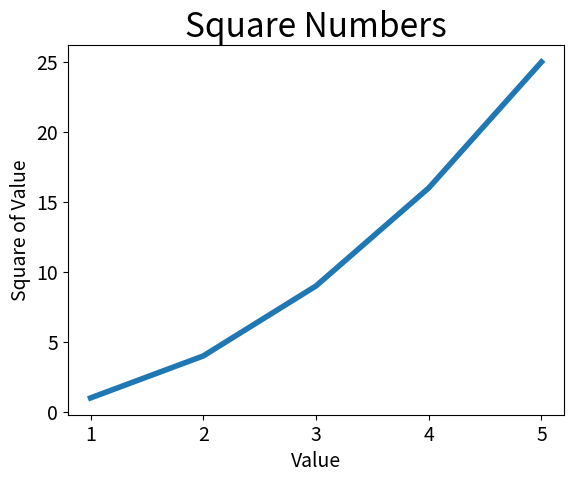

This figure's Python source:
from matplotlib.image import pil_to_array
import matplotlib.pyplot as plt
from numpy import square
squares = [1,4,9,16,25]
input_value=[1,2,3,4,5]
plt.plot(input_value,squares,linewidth=4)
plt.title("Square Numbers",fontsize=24)
plt.xlabel("Value",fontsize=14)
plt.ylabel("Square of Value",fontsize=14)
plt.tick_params(axis='both',labelsize=14)
plt.show()